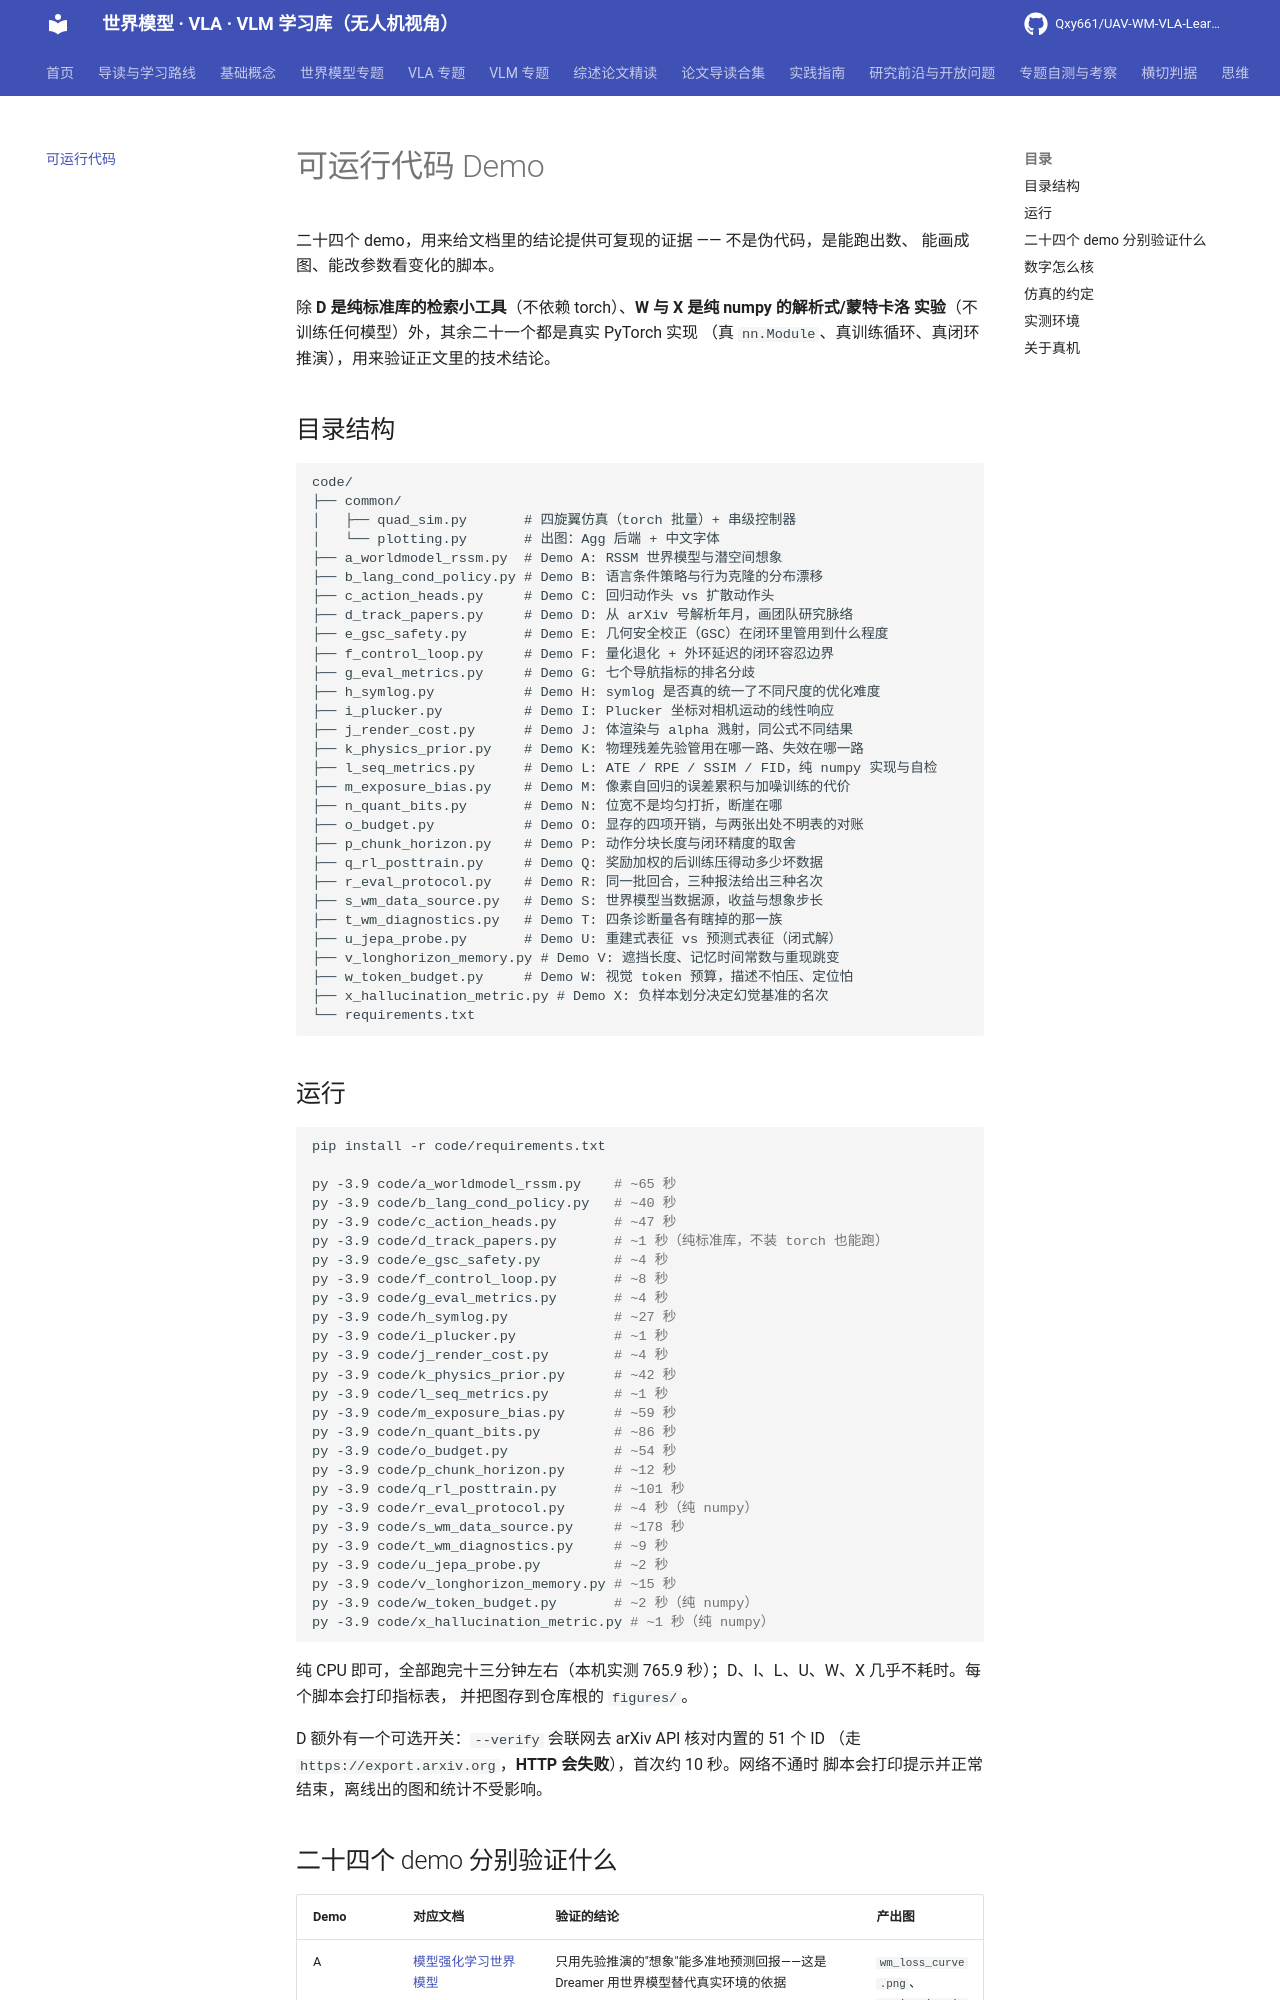

repository: Qxy661/UAV-WM-VLA-Learning · page: code/index.html · generator: mkdocs

# 可运行代码 Demo

二十四个 demo，用来给文档里的结论提供可复现的证据 —— 不是伪代码，是能跑出数、
能画成图、能改参数看变化的脚本。

除 **D 是纯标准库的检索小工具**（不依赖 torch）、**W 与 X 是纯 numpy 的解析式/蒙特卡洛
实验**（不训练任何模型）外，其余二十一个都是真实 PyTorch 实现
（真 `nn.Module`、真训练循环、真闭环推演），用来验证正文里的技术结论。

## 目录结构

```
code/
├── common/
│   ├── quad_sim.py       # 四旋翼仿真（torch 批量）+ 串级控制器
│   └── plotting.py       # 出图：Agg 后端 + 中文字体
├── a_worldmodel_rssm.py  # Demo A: RSSM 世界模型与潜空间想象
├── b_lang_cond_policy.py # Demo B: 语言条件策略与行为克隆的分布漂移
├── c_action_heads.py     # Demo C: 回归动作头 vs 扩散动作头
├── d_track_papers.py     # Demo D: 从 arXiv 号解析年月，画团队研究脉络
├── e_gsc_safety.py       # Demo E: 几何安全校正（GSC）在闭环里管用到什么程度
├── f_control_loop.py     # Demo F: 量化退化 + 外环延迟的闭环容忍边界
├── g_eval_metrics.py     # Demo G: 七个导航指标的排名分歧
├── h_symlog.py           # Demo H: symlog 是否真的统一了不同尺度的优化难度
├── i_plucker.py          # Demo I: Plucker 坐标对相机运动的线性响应
├── j_render_cost.py      # Demo J: 体渲染与 alpha 溅射，同公式不同结果
├── k_physics_prior.py    # Demo K: 物理残差先验管用在哪一路、失效在哪一路
├── l_seq_metrics.py      # Demo L: ATE / RPE / SSIM / FID，纯 numpy 实现与自检
├── m_exposure_bias.py    # Demo M: 像素自回归的误差累积与加噪训练的代价
├── n_quant_bits.py       # Demo N: 位宽不是均匀打折，断崖在哪
├── o_budget.py           # Demo O: 显存的四项开销，与两张出处不明表的对账
├── p_chunk_horizon.py    # Demo P: 动作分块长度与闭环精度的取舍
├── q_rl_posttrain.py     # Demo Q: 奖励加权的后训练压得动多少坏数据
├── r_eval_protocol.py    # Demo R: 同一批回合，三种报法给出三种名次
├── s_wm_data_source.py   # Demo S: 世界模型当数据源，收益与想象步长
├── t_wm_diagnostics.py   # Demo T: 四条诊断量各有瞎掉的那一族
├── u_jepa_probe.py       # Demo U: 重建式表征 vs 预测式表征（闭式解）
├── v_longhorizon_memory.py # Demo V: 遮挡长度、记忆时间常数与重现跳变
├── w_token_budget.py     # Demo W: 视觉 token 预算，描述不怕压、定位怕
├── x_hallucination_metric.py # Demo X: 负样本划分决定幻觉基准的名次
└── requirements.txt
```

## 运行

```bash
pip install -r code/requirements.txt

py -3.9 code/a_worldmodel_rssm.py    # ~65 秒
py -3.9 code/b_lang_cond_policy.py   # ~40 秒
py -3.9 code/c_action_heads.py       # ~47 秒
py -3.9 code/d_track_papers.py       # ~1 秒（纯标准库，不装 torch 也能跑）
py -3.9 code/e_gsc_safety.py         # ~4 秒
py -3.9 code/f_control_loop.py       # ~8 秒
py -3.9 code/g_eval_metrics.py       # ~4 秒
py -3.9 code/h_symlog.py             # ~27 秒
py -3.9 code/i_plucker.py            # ~1 秒
py -3.9 code/j_render_cost.py        # ~4 秒
py -3.9 code/k_physics_prior.py      # ~42 秒
py -3.9 code/l_seq_metrics.py        # ~1 秒
py -3.9 code/m_exposure_bias.py      # ~59 秒
py -3.9 code/n_quant_bits.py         # ~86 秒
py -3.9 code/o_budget.py             # ~54 秒
py -3.9 code/p_chunk_horizon.py      # ~12 秒
py -3.9 code/q_rl_posttrain.py       # ~101 秒
py -3.9 code/r_eval_protocol.py      # ~4 秒（纯 numpy）
py -3.9 code/s_wm_data_source.py     # ~178 秒
py -3.9 code/t_wm_diagnostics.py     # ~9 秒
py -3.9 code/u_jepa_probe.py         # ~2 秒
py -3.9 code/v_longhorizon_memory.py # ~15 秒
py -3.9 code/w_token_budget.py       # ~2 秒（纯 numpy）
py -3.9 code/x_hallucination_metric.py # ~1 秒（纯 numpy）
```

纯 CPU 即可，全部跑完十三分钟左右（本机实测 765.9 秒）；D、I、L、U、W、X 几乎不耗时。每个脚本会打印指标表，
并把图存到仓库根的 `figures/`。

D 额外有一个可选开关：`--verify` 会联网去 arXiv API 核对内置的 51 个 ID
（走 `https://export.arxiv.org`，**HTTP 会失败**），首次约 10 秒。网络不通时
脚本会打印提示并正常结束，离线出的图和统计不受影响。
